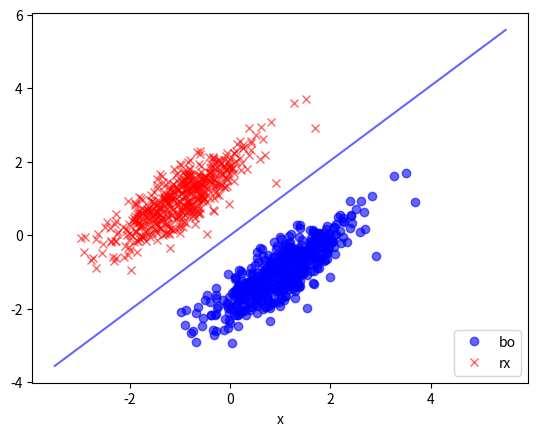

Generate this figure with matplotlib:
import matplotlib.pyplot as plt
import numpy as np
mu=0
std=1
sigma=1
n=500

def data_gen(data,y):
    tmp_y = [x + 0.5 * np.random.randn(1)+ y for x in data]
    tmp_x = [x - 0.5 * np.random.randn(1) for x in data] 
    return (tmp_x,tmp_y)


blue_point = data_gen(np.random.normal(mu,std,n),-5)
red_point = data_gen(np.random.normal(-1,std,n),2)


x_val = np.random.normal(mu,1,n)
y_val = np.random.normal(mu,0.3,n)
r = np.sqrt(2)/2
rotation_matrix = np.array([[r,-r],[r,r]])

init_point = np.matmul(rotation_matrix,[x_val,y_val])

blue_point = init_point + np.array([[1], [-1]])
red_point = init_point + np.array([[-1], [1]])


def plot_dot(x,y,color):
    plt.plot(x, y, color, alpha=0.6, label=color)
#     plt.xlim(-4, 4)
#     plt.ylim(-8, 6)
    plt.grid()
    plt.xlabel('x')
    plt.legend(loc='lower right')
plot_dot(blue_point[0],blue_point[1],'bo')
plot_dot(red_point[0],red_point[1],'rx')

T_matrix = np.empty((n*2,2))
for i,x in enumerate(range(n)):
    T_matrix[i] = [0,1]
for i,x in enumerate(range(n)):
    T_matrix[i+n] = [1,0]

X_matrix = np.empty((n*2,3))


for i in range(n):
    X_matrix[i]=np.array([1,red_point[0][i],red_point[1][i]])
for i in range(n):
    X_matrix[i+n]=np.array([1,blue_point[0][i],blue_point[1][i]])


mat =np.matmul(T_matrix.T,(np.linalg.pinv(X_matrix)).T)
(a,b,c) = (mat[0][0],mat[0][1],mat[0][2])
(d,e,f) = (mat[1][0],mat[1][1],mat[1][2])
a = a-d
b = b-e
c = c-f
# print(a,b,c)
# print('T:\n',T_matrix)
# print('X:\n',X_matrix)
# print('psudo:\n',np.linalg.pinv(X_matrix))
# print('weight:\n',mat)
xx = np.linspace(-3.5, 5.5, 100)
yy = [-b*x/c-a/c for x in xx]
plt.plot(xx, yy , 'b', alpha=0.6, label='line') 